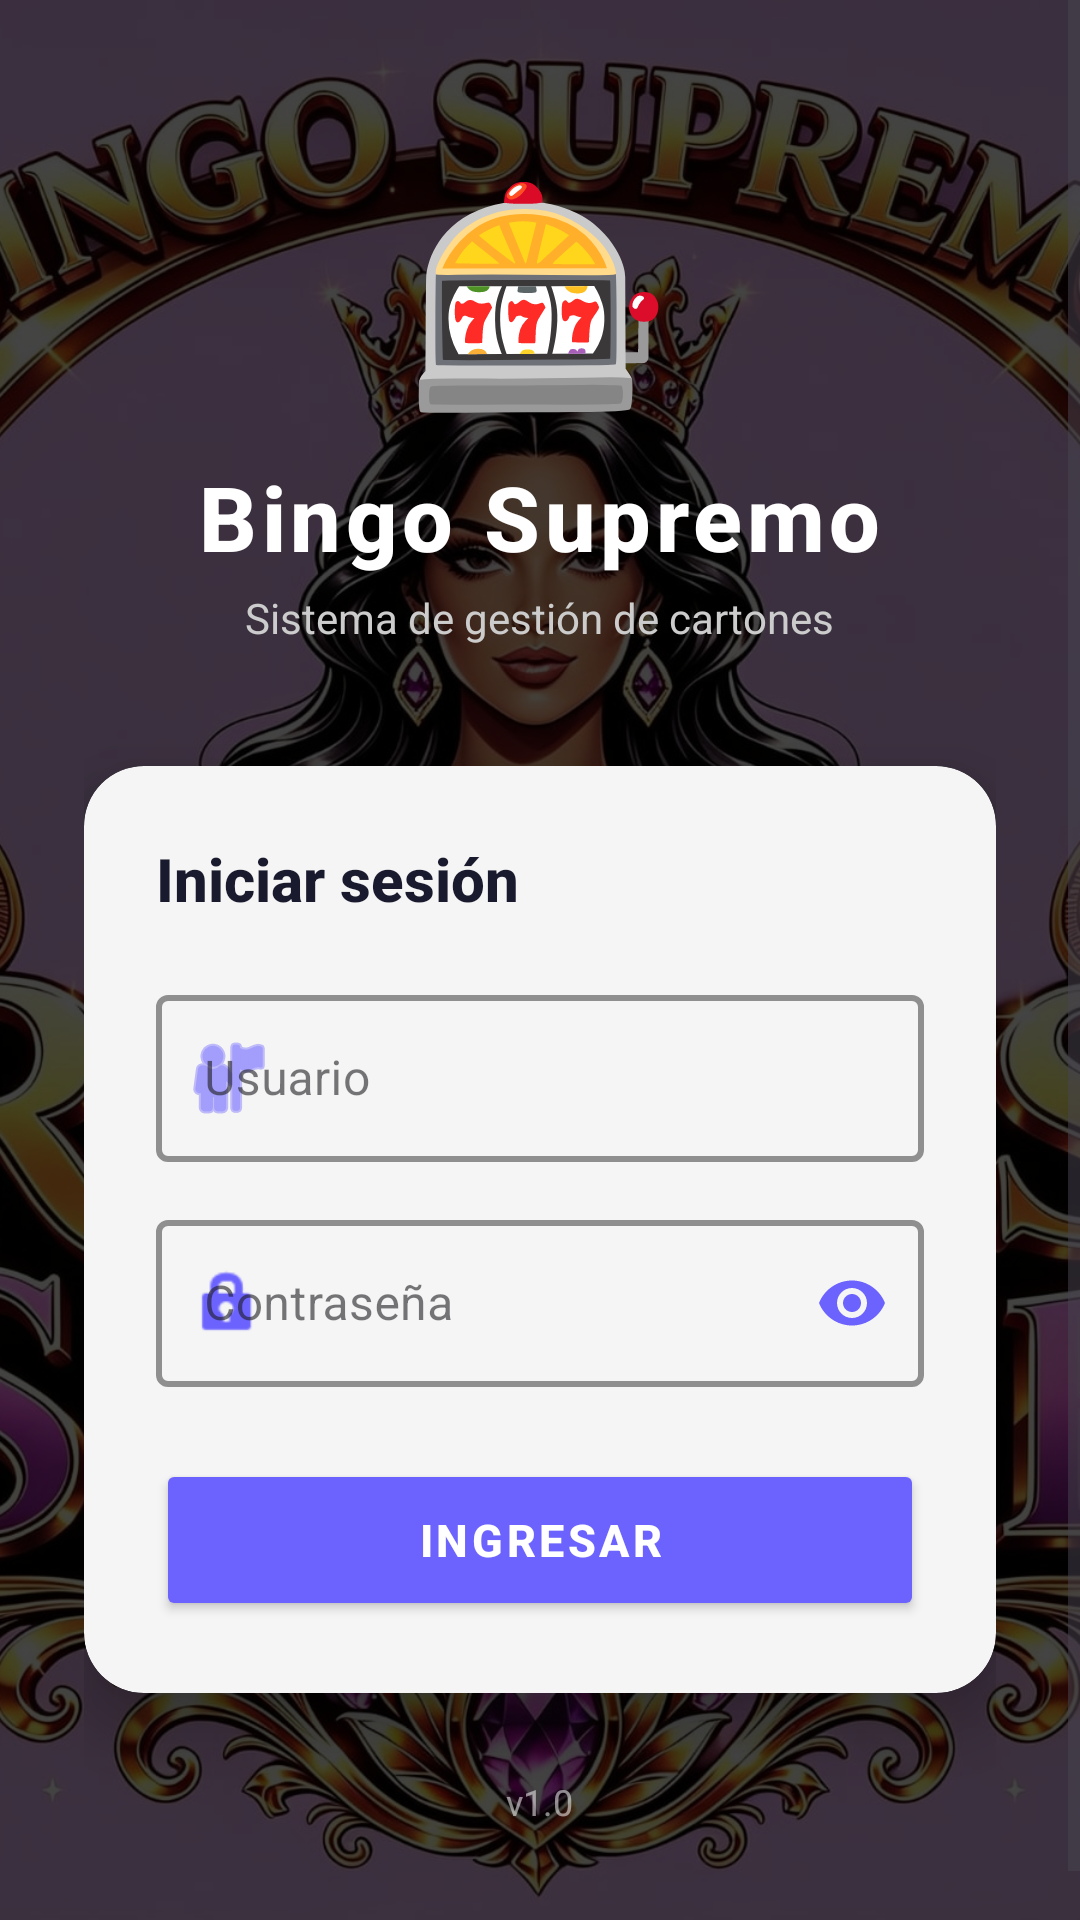

Layout XML and referenced resources for this Android screen:
<!-- AndroidManifest.xml: application theme Theme.BingoImperial -->
<!-- res/layout/activity_login.xml -->
<?xml version="1.0" encoding="utf-8"?>
<FrameLayout xmlns:android="http://schemas.android.com/apk/res/android"
    xmlns:app="http://schemas.android.com/apk/res-auto"
    android:layout_width="match_parent"
    android:layout_height="match_parent">

    
    <ImageView
        android:layout_width="match_parent"
        android:layout_height="match_parent"
        android:contentDescription="Fondo"
        android:scaleType="centerCrop"
        android:src="@drawable/bg_login" />

    
    <View
        android:layout_width="match_parent"
        android:layout_height="match_parent"
        android:background="#BB000000" />

    
    <ScrollView
        android:layout_width="match_parent"
        android:layout_height="match_parent"
        android:fillViewport="true">

        <LinearLayout
            android:layout_width="match_parent"
            android:layout_height="match_parent"
            android:gravity="center"
            android:orientation="vertical"
            android:paddingHorizontal="28dp"
            android:paddingVertical="48dp">

            
            <TextView
                android:layout_width="wrap_content"
                android:layout_height="wrap_content"
                android:layout_marginBottom="8dp"
                android:text="🎰"
                android:textSize="72sp" />

            
            <TextView
                android:layout_width="wrap_content"
                android:layout_height="wrap_content"
                android:layout_marginBottom="4dp"
                android:fontFamily="sans-serif-medium"
                android:letterSpacing="0.05"
                android:text="Bingo Supremo"
                android:textColor="#FFFFFF"
                android:textSize="30sp"
                android:textStyle="bold" />

            <TextView
                android:layout_width="wrap_content"
                android:layout_height="wrap_content"
                android:layout_marginBottom="40dp"
                android:text="Sistema de gestión de cartones"
                android:textColor="#CCCCCC"
                android:textSize="14sp" />

            
            <androidx.cardview.widget.CardView
                android:layout_width="match_parent"
                android:layout_height="wrap_content"
                app:cardBackgroundColor="#F5F5F5"
                app:cardCornerRadius="20dp"
                app:cardElevation="12dp">

                <LinearLayout
                    android:layout_width="match_parent"
                    android:layout_height="wrap_content"
                    android:orientation="vertical"
                    android:padding="24dp">

                    <TextView
                        android:layout_width="wrap_content"
                        android:layout_height="wrap_content"
                        android:layout_marginBottom="20dp"
                        android:fontFamily="sans-serif-medium"
                        android:text="Iniciar sesión"
                        android:textColor="#1A1A2E"
                        android:textSize="20sp"
                        android:textStyle="bold" />

                    <com.google.android.material.textfield.TextInputLayout
                        style="@style/Widget.MaterialComponents.TextInputLayout.OutlinedBox"
                        android:layout_width="match_parent"
                        android:layout_height="wrap_content"
                        android:layout_marginBottom="14dp"
                        android:hint="Usuario"
                        app:boxStrokeColor="#6C63FF"
                        app:boxStrokeWidth="2dp"
                        app:hintTextColor="#6C63FF"
                        app:startIconDrawable="@android:drawable/ic_menu_myplaces"
                        app:startIconTint="#6C63FF">

                        <com.google.android.material.textfield.TextInputEditText
                            android:id="@+id/etUsuario"
                            android:layout_width="match_parent"
                            android:layout_height="wrap_content"
                            android:imeOptions="actionNext"
                            android:inputType="text"
                            android:textColor="#212121"
                            android:textColorHint="#999999" />
                    </com.google.android.material.textfield.TextInputLayout>

                    <com.google.android.material.textfield.TextInputLayout
                        style="@style/Widget.MaterialComponents.TextInputLayout.OutlinedBox"
                        android:layout_width="match_parent"
                        android:layout_height="wrap_content"
                        android:layout_marginBottom="24dp"
                        android:hint="Contraseña"
                        app:boxStrokeColor="#6C63FF"
                        app:boxStrokeWidth="2dp"
                        app:hintTextColor="#6C63FF"
                        app:passwordToggleEnabled="true"
                        app:passwordToggleTint="#6C63FF"
                        app:startIconDrawable="@android:drawable/ic_lock_idle_lock"
                        app:startIconTint="#6C63FF">

                        <com.google.android.material.textfield.TextInputEditText
                            android:id="@+id/etPassword"
                            android:layout_width="match_parent"
                            android:layout_height="wrap_content"
                            android:imeOptions="actionDone"
                            android:inputType="textPassword"
                            android:textColor="#212121"
                            android:textColorHint="#999999" />
                    </com.google.android.material.textfield.TextInputLayout>

                    <Button
                        android:id="@+id/btnLogin"
                        android:layout_width="match_parent"
                        android:layout_height="54dp"
                        android:backgroundTint="#6C63FF"
                        android:fontFamily="sans-serif-medium"
                        android:letterSpacing="0.08"
                        android:text="INGRESAR"
                        android:textColor="#FFFFFF"
                        android:textSize="15sp"
                        android:textStyle="bold" />

                    <ProgressBar
                        android:id="@+id/progressBar"
                        android:layout_width="wrap_content"
                        android:layout_height="wrap_content"
                        android:layout_gravity="center"
                        android:layout_marginTop="16dp"
                        android:indeterminateTint="#6C63FF"
                        android:visibility="gone" />

                    <TextView
                        android:id="@+id/tvError"
                        android:layout_width="wrap_content"
                        android:layout_height="wrap_content"
                        android:layout_gravity="center"
                        android:layout_marginTop="12dp"
                        android:gravity="center"
                        android:textColor="#D32F2F"
                        android:textSize="13sp"
                        android:visibility="gone" />

                </LinearLayout>
            </androidx.cardview.widget.CardView>

            
            <TextView
                android:id="@+id/tvVersion"
                android:layout_width="wrap_content"
                android:layout_height="wrap_content"
                android:layout_marginTop="28dp"
                android:text="v1.0"
                android:textColor="#88FFFFFF"
                android:textSize="12sp" />

        </LinearLayout>
    </ScrollView>

</FrameLayout>
<!-- resources referenced by this layout -->
<resources>
  <!-- drawable bg_login: jpg bitmap (drawable, 402338 bytes) -->
  <style name="Theme.BingoImperial" parent="Theme.Material3.Light.NoActionBar">
          <item name="colorPrimary">@color/purple</item>
          <item name="colorPrimaryVariant">@color/purple</item>
          <item name="colorOnPrimary">#FFFFFF</item>
          <item name="android:statusBarColor">@color/purple</item>
      </style>
  <color name="purple">#6C63FF</color>
</resources>
